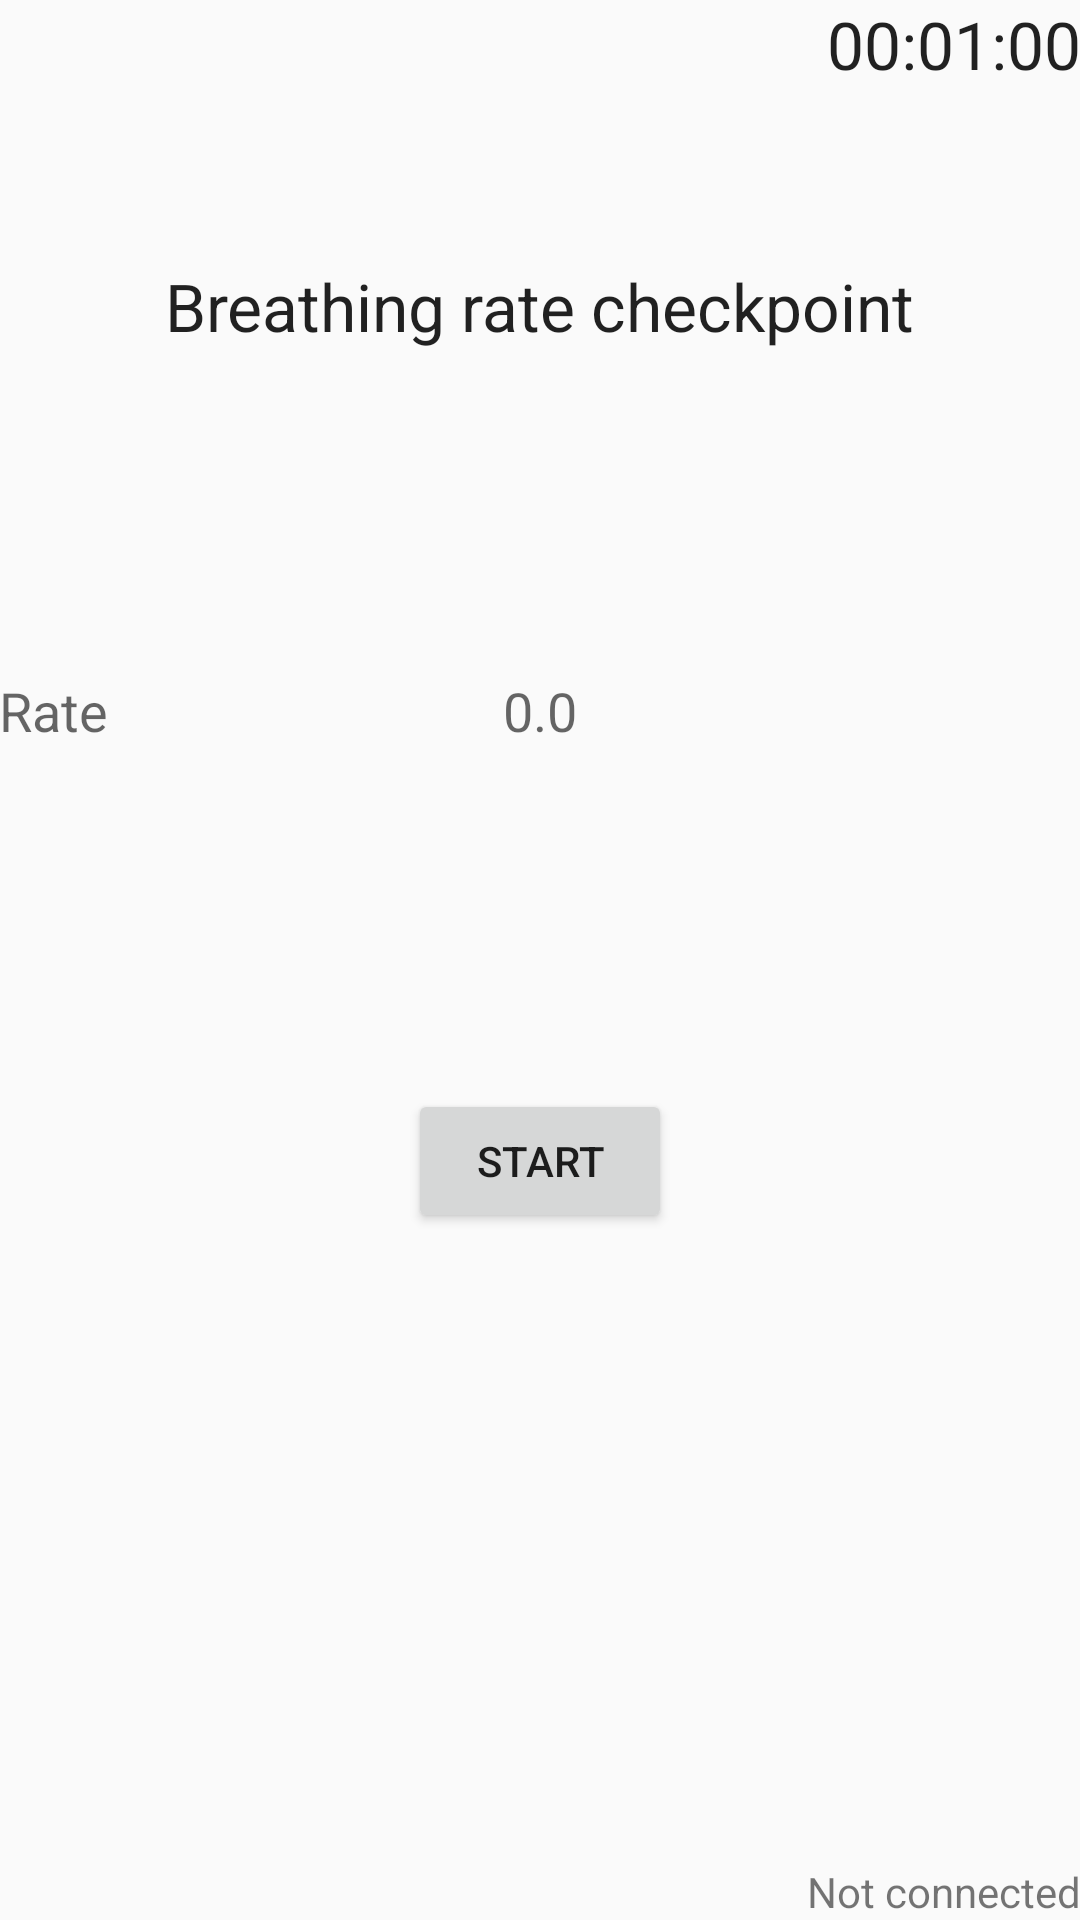

Layout XML and referenced resources for this Android screen:
<!-- AndroidManifest.xml: application theme AppTheme -->
<!-- res/layout/activity_main.xml -->
<RelativeLayout xmlns:android="http://schemas.android.com/apk/res/android"
    xmlns:tools="http://schemas.android.com/tools" android:layout_width="match_parent"
    android:layout_height="match_parent" android:paddingLeft="@dimen/activity_horizontal_margin"
    android:paddingRight="@dimen/activity_horizontal_margin"
    android:paddingTop="@dimen/activity_vertical_margin"
    android:paddingBottom="@dimen/activity_vertical_margin" tools:context=".MainActivity">

    <TextView
        android:layout_width="wrap_content"
        android:layout_height="wrap_content"
        android:textAppearance="?android:attr/textAppearanceLarge"
        android:text="00:01:00"
        android:id="@+id/txtChronometer"
        android:layout_alignParentTop="true"
        android:layout_alignParentRight="true" />

    <TextView
        android:layout_width="wrap_content"
        android:layout_height="wrap_content"
        android:textAppearance="?android:attr/textAppearanceLarge"
        android:text="Breathing rate checkpoint"
        android:id="@+id/textView"
        android:layout_below="@+id/txtChronometer"
        android:layout_centerHorizontal="true"
        android:layout_marginTop="58dp" />

    <TextView
        android:layout_width="wrap_content"
        android:layout_height="wrap_content"
        android:textAppearance="?android:attr/textAppearanceMedium"
        android:text="Rate"
        android:id="@+id/textView2"
        android:layout_marginTop="108dp"
        android:layout_below="@+id/textView"
        android:layout_alignParentLeft="true"
        android:layout_alignParentStart="true" />

    <TextView
        android:layout_width="wrap_content"
        android:layout_height="wrap_content"
        android:textAppearance="?android:attr/textAppearanceMedium"
        android:text="0.0"
        android:id="@+id/lblBreathRate"
        android:layout_alignTop="@+id/textView2"
        android:layout_centerHorizontal="true"
        android:layout_alignBottom="@+id/textView2" />

    <Button
        android:layout_width="wrap_content"
        android:layout_height="wrap_content"
        android:text="Start"
        android:id="@+id/button"
        android:layout_below="@+id/lblBreathRate"
        android:layout_centerHorizontal="true"
        android:layout_marginTop="114dp"
        android:onClick="onClickStartBreathingCheckpoint"/>

    <TextView
        android:layout_width="wrap_content"
        android:layout_height="wrap_content"
        android:textAppearance="?android:attr/textAppearanceSmall"
        android:text="Not connected"
        android:id="@+id/lblStatusMsg"
        android:layout_alignParentBottom="true"
        android:layout_alignRight="@+id/txtChronometer"
        android:layout_alignEnd="@+id/txtChronometer" />

</RelativeLayout>
<!-- resources referenced by this layout -->
<resources>
  <style name="AppTheme" parent="Theme.AppCompat.Light.NoActionBar">
          
      </style>
</resources>
